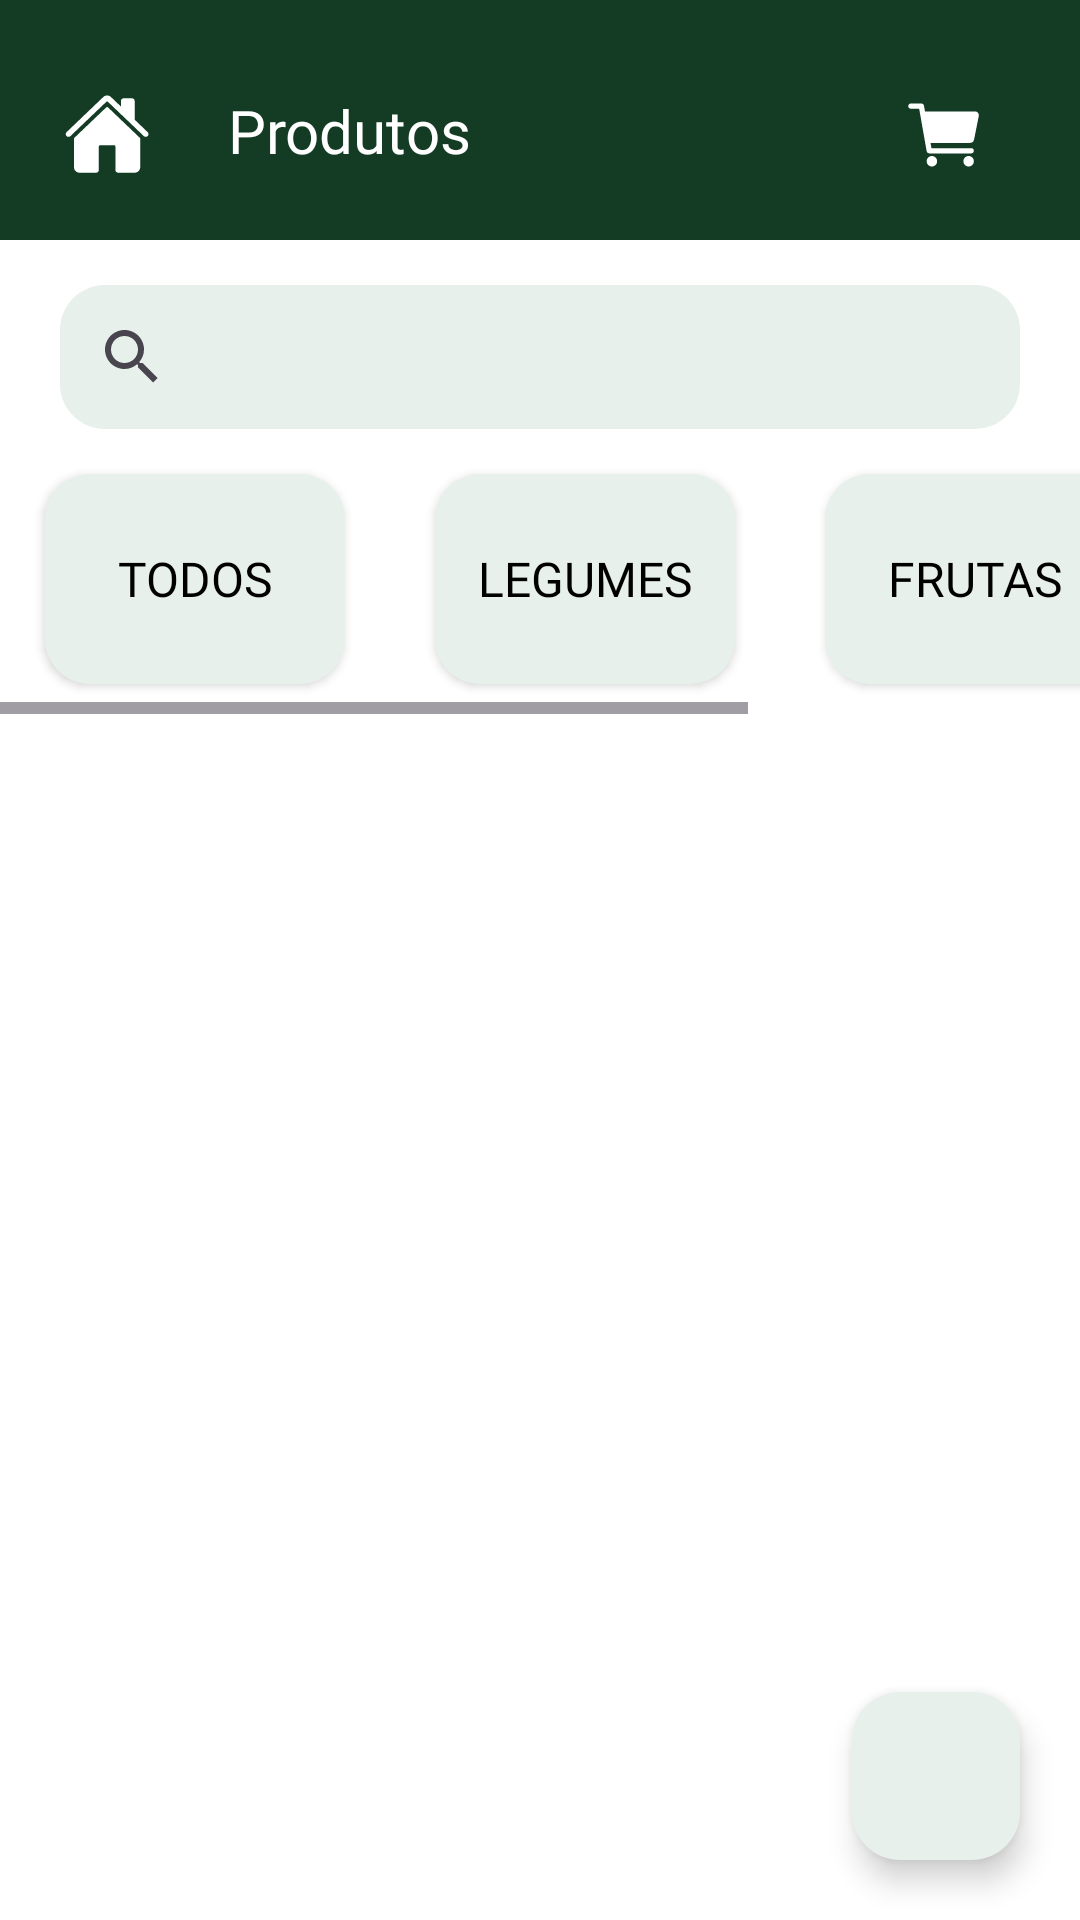

The Android layout XML behind this screen, and the referenced resources:
<!-- AndroidManifest.xml: application theme Theme.Agroconnect -->
<!-- res/layout/fragment_home.xml -->
<?xml version="1.0" encoding="utf-8"?>
<androidx.constraintlayout.widget.ConstraintLayout
    xmlns:android="http://schemas.android.com/apk/res/android"
    xmlns:app="http://schemas.android.com/apk/res-auto"
    xmlns:tools="http://schemas.android.com/tools"
    android:layout_width="match_parent"
    android:layout_height="match_parent"
    android:fillViewport="true"
    android:background="@color/caixa_texto"
    tools:context=".ui.fragments.navegacao.HomeFragment">

    <androidx.core.widget.NestedScrollView
        android:id="@+id/nestedScrollView"
        android:layout_width="match_parent"
        android:layout_height="match_parent"
        android:background="@color/caixa_texto">

        
        <LinearLayout
            android:layout_width="match_parent"
            android:layout_height="wrap_content"
            android:background="@color/caixa_texto"
            android:orientation="vertical"
            app:layout_constraintEnd_toEndOf="parent"
            app:layout_constraintStart_toStartOf="parent"
            app:layout_constraintTop_toTopOf="parent">

            
            <RelativeLayout
                android:id="@+id/cabecalhoTelaHome"
                android:layout_width="match_parent"
                android:layout_height="80dp"
                android:background="@color/verde_escuro">

                <ImageView
                    android:id="@+id/iconHome"
                    android:layout_width="40dp"
                    android:layout_height="40dp"
                    android:layout_alignParentStart="true"
                    android:layout_marginStart="16dp"
                    android:layout_marginTop="30dp"
                    android:layout_marginBottom="20dp"
                    android:src="@drawable/ic_home"
                    app:tint="#FFFFFF" />

                <TextView
                    android:id="@+id/txtHomeCabecalho"
                    android:layout_width="wrap_content"
                    android:layout_height="wrap_content"
                    android:layout_alignParentTop="true"
                    android:layout_alignParentBottom="true"
                    android:layout_marginStart="20dp"
                    android:layout_marginTop="30dp"
                    android:layout_marginBottom="23dp"
                    android:layout_toEndOf="@id/iconHome"
                    android:fontFamily="@font/poppins_medium"
                    android:text="Produtos"
                    android:textColor="@color/white"
                    android:textSize="20sp" />

                <ImageButton
                    android:id="@+id/buttonCarrinho"
                    android:layout_width="50dp"
                    android:layout_height="50dp"
                    android:layout_alignParentEnd="true"
                    android:layout_marginTop="20dp"
                    android:layout_marginEnd="20dp"
                    android:layout_marginBottom="10dp"
                    android:background="@drawable/circulo_shape"
                    android:backgroundTint="@color/verde_claro"
                    android:contentDescription="botao para acessar carrinho"
                    android:src="@drawable/ic_carrinho"
                    app:tint="#FFFFFF" />
            </RelativeLayout>

            
            <SearchView
                android:id="@+id/searchViewPesquisa"
                android:layout_width="match_parent"
                android:layout_height="wrap_content"
                android:layout_marginStart="20dp"
                android:layout_marginTop="15dp"
                android:layout_marginEnd="20dp"
                android:background="@drawable/container_componentes"
                android:backgroundTint="@color/fundo_cinza_claro"
                android:iconifiedByDefault="true"
                android:queryHint="Pesquise aqui" />

            
            <LinearLayout
                android:layout_width="match_parent"
                android:layout_height="wrap_content"
                android:orientation="vertical">

                <HorizontalScrollView
                    android:layout_width="match_parent"
                    android:layout_height="wrap_content">

                    <LinearLayout
                        android:layout_width="match_parent"
                        android:layout_height="wrap_content"
                        android:orientation="horizontal">

                        
                        <androidx.appcompat.widget.AppCompatButton
                            android:id="@+id/buttonCategoriaTodos"
                            android:layout_width="100dp"
                            android:layout_height="70dp"
                            android:layout_marginHorizontal="15dp"
                            android:layout_marginTop="15dp"
                            android:layout_marginBottom="10dp"
                            android:background="@drawable/button_disabled"
                            android:fontFamily="@font/poppins_medium"
                            android:text="Todos"
                            android:textColor="@color/edit_texto"
                            android:textSize="16sp"/>

                        <androidx.appcompat.widget.AppCompatButton
                            android:id="@+id/buttonCategoriaLegumes"
                            android:layout_width="100dp"
                            android:layout_height="70dp"
                            android:layout_marginHorizontal="15dp"
                            android:layout_marginTop="15dp"
                            android:layout_marginBottom="10dp"
                            android:background="@drawable/button_disabled"
                            android:fontFamily="@font/poppins_medium"
                            android:text="Legumes"
                            android:textColor="@color/edit_texto"
                            android:textSize="16sp" />

                        <androidx.appcompat.widget.AppCompatButton
                            android:id="@+id/buttonCategoriaFrutas"
                            android:layout_width="100dp"
                            android:layout_height="70dp"
                            android:layout_marginHorizontal="15dp"
                            android:layout_marginTop="15dp"
                            android:layout_marginBottom="10dp"
                            android:background="@drawable/button_disabled"
                            android:fontFamily="@font/poppins_medium"
                            android:text="Frutas"
                            android:textColor="@color/edit_texto"
                            android:textSize="16sp" />

                        <androidx.appcompat.widget.AppCompatButton
                            android:id="@+id/buttonCategoriaVerduras"
                            android:layout_width="100dp"
                            android:layout_height="70dp"
                            android:layout_marginHorizontal="15dp"
                            android:layout_marginTop="15dp"
                            android:layout_marginBottom="10dp"
                            android:background="@drawable/button_disabled"
                            android:fontFamily="@font/poppins_medium"
                            android:text="Verduras"
                            android:textColor="@color/edit_texto"
                            android:textSize="16sp" />
                    </LinearLayout>
                </HorizontalScrollView>
            </LinearLayout>

            <androidx.recyclerview.widget.RecyclerView
                android:id="@+id/recyclerViewProdutos"
                android:layout_width="match_parent"
                android:layout_height="wrap_content"
                android:layout_marginStart="20dp"
                android:layout_marginTop="15dp"
                android:layout_marginEnd="20dp"
                android:visibility="visible" />

        </LinearLayout>
    </androidx.core.widget.NestedScrollView>

        
        <com.google.android.material.floatingactionbutton.FloatingActionButton
            android:id="@+id/fabTopo"
            android:layout_width="wrap_content"
            android:layout_height="wrap_content"
            android:layout_gravity="end|bottom"
            android:layout_margin="20dp"
            android:backgroundTint="@color/fundo_cinza_claro"
            android:contentDescription="voltar ao topo"
            app:layout_constraintBottom_toBottomOf="parent"
            app:layout_constraintEnd_toEndOf="parent"
            app:srcCompat="@drawable/ic_topo" />

    </androidx.constraintlayout.widget.ConstraintLayout>
<!-- resources referenced by this layout -->
<resources>
  <color name="caixa_texto">#FFFFFFFF</color>
  <color name="edit_texto">#FF000000</color>
  <color name="fundo_cinza_claro">#E7F0EB</color>
  <color name="verde_claro">#5AAF3F</color>
  <color name="verde_escuro">#143C25</color>
  <color name="white">#FFFFFFFF</color>
  <!-- drawable button_disabled (drawable) -->
  <shape xmlns:android="http://schemas.android.com/apk/res/android">
      <solid android:color="@color/fundo_cinza_claro" /> 
      <corners android:radius="15dp" />
  </shape>
  <!-- drawable container_componentes (drawable) -->
  <?xml version="1.0" encoding="utf-8"?>
  <shape xmlns:android="http://schemas.android.com/apk/res/android">
      <solid android:color="@color/caixa_texto"/>
      <corners android:radius="15dp"/>
  </shape>
  <!-- drawable ic_carrinho (drawable) -->
  <vector xmlns:android="http://schemas.android.com/apk/res/android"
      android:width="28dp"
      android:height="28dp"
      android:viewportWidth="28"
      android:viewportHeight="28">
    <path
        android:pathData="M9.625,24.5C10.592,24.5 11.375,23.716 11.375,22.75C11.375,21.784 10.592,21 9.625,21C8.658,21 7.875,21.784 7.875,22.75C7.875,23.716 8.658,24.5 9.625,24.5Z"
        android:fillColor="#000000"/>
    <path
        android:pathData="M21.875,24.5C22.841,24.5 23.625,23.716 23.625,22.75C23.625,21.784 22.841,21 21.875,21C20.909,21 20.125,21.784 20.125,22.75C20.125,23.716 20.909,24.5 21.875,24.5Z"
        android:fillColor="#000000"/>
    <path
        android:pathData="M24.981,6.605C24.858,6.455 24.704,6.334 24.528,6.251C24.352,6.168 24.16,6.125 23.966,6.125H7.322L6.987,4.223C6.951,4.02 6.845,3.837 6.688,3.705C6.53,3.572 6.331,3.5 6.125,3.5H2.625C2.393,3.5 2.17,3.592 2.006,3.756C1.842,3.92 1.75,4.143 1.75,4.375C1.75,4.607 1.842,4.83 2.006,4.994C2.17,5.158 2.393,5.25 2.625,5.25H5.391L7.888,19.402C7.924,19.605 8.03,19.788 8.187,19.92C8.345,20.053 8.544,20.125 8.75,20.125H22.75C22.982,20.125 23.205,20.033 23.369,19.869C23.533,19.705 23.625,19.482 23.625,19.25C23.625,19.018 23.533,18.795 23.369,18.631C23.205,18.467 22.982,18.375 22.75,18.375H9.484L9.175,16.625H22.391C22.695,16.625 22.989,16.519 23.223,16.327C23.458,16.135 23.619,15.868 23.68,15.57L25.255,7.695C25.293,7.504 25.288,7.308 25.24,7.119C25.193,6.931 25.105,6.755 24.981,6.605V6.605Z"
        android:fillColor="#000000"/>
  </vector>
  <style name="Theme.Agroconnect" parent="Base.Theme.Agroconnect" />
  <style name="Base.Theme.Agroconnect" parent="Theme.Material3.DayNight.NoActionBar">
          
          
          <item name="colorPrimary">@color/verde_claro</item>
  
      </style>
</resources>
